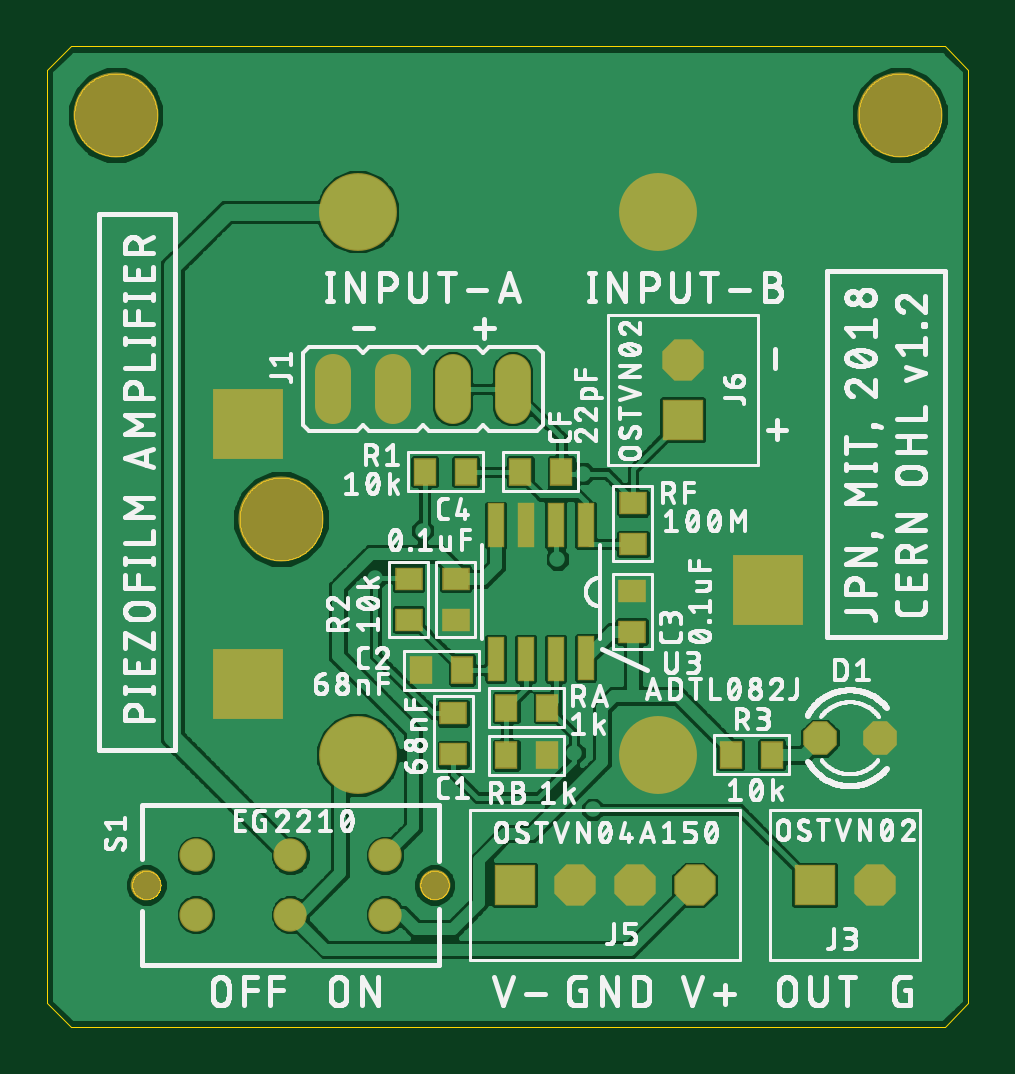
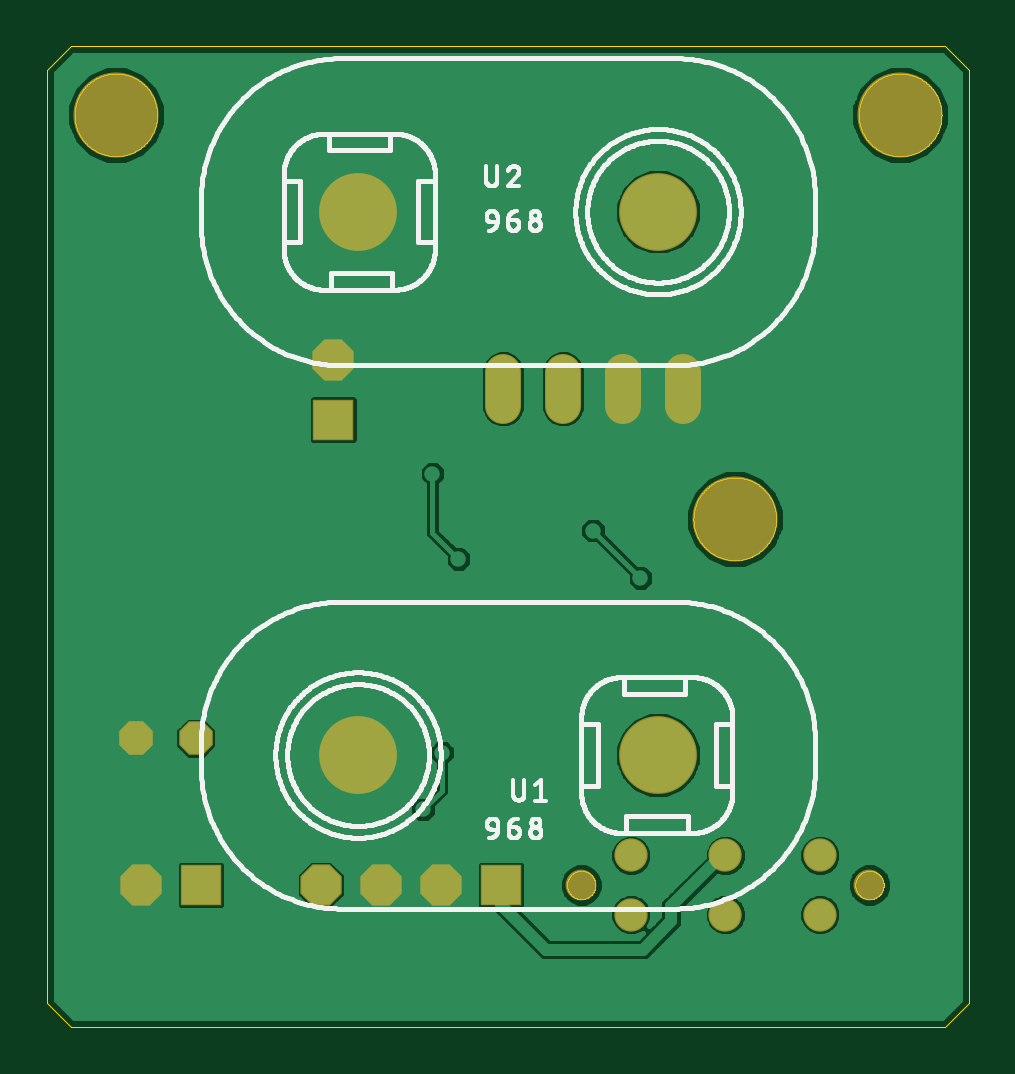
Circuit board: 8 layer files. Board 39.0 x 41.5 mm.
- bottom_copper: piezoamp.GBL (32654 bytes)
- bottom_silk: piezoamp.GBO (65747 bytes)
- bottom_mask: piezoamp.GBS (984 bytes)
- outline: piezoamp.GKO (22966 bytes)
- top_copper: piezoamp.GTL (62739 bytes)
- top_silk: piezoamp.GTO (181337 bytes)
- top_mask: piezoamp.GTS (1801 bytes)
- drill: piezoamp.XLN (990 bytes)

=== bottom_copper: piezoamp.GBL (32654 bytes, source omitted) ===
=== bottom_silk: piezoamp.GBO (65747 bytes, source omitted) ===
=== bottom_mask: piezoamp.GBS ===
G75*
%MOIN*%
%OFA0B0*%
%FSLAX25Y25*%
%IPPOS*%
%LPD*%
%AMOC8*
5,1,8,0,0,1.08239X$1,22.5*
%
%ADD10C,0.14180*%
%ADD11OC8,0.05600*%
%ADD12C,0.06000*%
%ADD13C,0.12983*%
%ADD14OC8,0.06896*%
%ADD15R,0.06896X0.06896*%
%ADD16C,0.05550*%
%ADD17C,0.05124*%
D10*
X0049031Y0093126D03*
X0021472Y0160449D03*
X0152181Y0160449D03*
D11*
X0148874Y0056551D03*
X0138874Y0056551D03*
D12*
X0087654Y0111980D02*
X0087654Y0117580D01*
X0077654Y0117580D02*
X0077654Y0111980D01*
X0067654Y0111980D02*
X0067654Y0117580D01*
X0057654Y0117580D02*
X0057654Y0111980D01*
D13*
X0061827Y0144307D03*
X0111827Y0144307D03*
X0111827Y0053756D03*
X0061827Y0053756D03*
D14*
X0098008Y0032102D03*
X0108008Y0032102D03*
X0118008Y0032102D03*
X0148008Y0032102D03*
X0115961Y0119661D03*
D15*
X0115961Y0109661D03*
X0138008Y0032102D03*
X0088008Y0032102D03*
D16*
X0066354Y0027181D03*
X0066354Y0037024D03*
X0050606Y0037024D03*
X0050606Y0027181D03*
X0034858Y0027181D03*
X0034858Y0037024D03*
D17*
X0026591Y0032102D03*
X0074622Y0032102D03*
M02*

=== outline: piezoamp.GKO (22966 bytes, source omitted) ===
=== top_copper: piezoamp.GTL (62739 bytes, source omitted) ===
=== top_silk: piezoamp.GTO (181337 bytes, source omitted) ===
=== top_mask: piezoamp.GTS ===
G75*
%MOIN*%
%OFA0B0*%
%FSLAX25Y25*%
%IPPOS*%
%LPD*%
%AMOC8*
5,1,8,0,0,1.08239X$1,22.5*
%
%ADD10C,0.14180*%
%ADD11R,0.11811X0.11811*%
%ADD12R,0.04600X0.03900*%
%ADD13R,0.03900X0.04600*%
%ADD14OC8,0.05600*%
%ADD15C,0.06000*%
%ADD16C,0.12983*%
%ADD17OC8,0.06896*%
%ADD18R,0.06896X0.06896*%
%ADD19C,0.05550*%
%ADD20C,0.05124*%
%ADD21R,0.02900X0.07400*%
D10*
X0049031Y0093126D03*
X0021472Y0160449D03*
X0152181Y0160449D03*
D11*
X0130134Y0081315D03*
X0043520Y0065567D03*
X0043520Y0108874D03*
D12*
X0070291Y0083140D03*
X0070291Y0076340D03*
X0078165Y0076340D03*
X0078165Y0083140D03*
X0077772Y0060699D03*
X0077772Y0053899D03*
X0107535Y0074332D03*
X0107535Y0081132D03*
X0107693Y0088939D03*
X0107693Y0095739D03*
D13*
X0095739Y0101000D03*
X0088939Y0101000D03*
X0079794Y0100961D03*
X0072994Y0100961D03*
X0072403Y0067929D03*
X0079203Y0067929D03*
X0086576Y0061630D03*
X0093376Y0061630D03*
X0093376Y0053756D03*
X0086576Y0053756D03*
X0124017Y0053795D03*
X0130817Y0053795D03*
D14*
X0138874Y0056551D03*
X0148874Y0056551D03*
D15*
X0087654Y0111980D02*
X0087654Y0117580D01*
X0077654Y0117580D02*
X0077654Y0111980D01*
X0067654Y0111980D02*
X0067654Y0117580D01*
X0057654Y0117580D02*
X0057654Y0111980D01*
D16*
X0061827Y0144307D03*
X0111827Y0144307D03*
X0111827Y0053756D03*
X0061827Y0053756D03*
D17*
X0098008Y0032102D03*
X0108008Y0032102D03*
X0118008Y0032102D03*
X0148008Y0032102D03*
X0115961Y0119661D03*
D18*
X0115961Y0109661D03*
X0138008Y0032102D03*
X0088008Y0032102D03*
D19*
X0066354Y0027181D03*
X0066354Y0037024D03*
X0050606Y0037024D03*
X0050606Y0027181D03*
X0034858Y0027181D03*
X0034858Y0037024D03*
D20*
X0026591Y0032102D03*
X0074622Y0032102D03*
D21*
X0084839Y0069821D03*
X0089839Y0069821D03*
X0094839Y0069821D03*
X0099839Y0069921D03*
X0099839Y0092021D03*
X0094839Y0092021D03*
X0089839Y0092021D03*
X0084839Y0092021D03*
M02*

=== drill: piezoamp.XLN ===
%
M48
M72
T01C0.01378
T02C0.03150
T03C0.03200
T04C0.03600
T05C0.04331
T06C0.04724
T07C0.08583
T08C0.13780
%
T01
X26984Y12811
X15961Y28559
X15961Y52181
X47850Y68717
X64780Y83283
X72654Y91157
X79740Y93913
X88008Y82496
X95094Y86433
X98244Y82496
X99425Y100678
X117535Y83677
X130134Y87614
X157693Y69504
X154937Y36433
X128165Y13992
X101000Y44701
X97850Y54150
X89189Y49425
X79346Y72260
X68717Y71079
X63205Y95094
X54937Y103362
X40370Y118323
X15173Y127378
X53362Y163992
X90764Y163205
X91551Y141945
X133677Y160055
X141945Y142732
X157693Y143126
X78953Y13205
X13992Y86827
T02
X34858Y37024
X34858Y27181
X50606Y27181
X50606Y37024
X66354Y37024
X66354Y27181
T03
X138874Y56551
X148874Y56551
T04
X87654Y114780
X77654Y114780
X67654Y114780
X57654Y114780
T05
X115961Y119661
X115961Y109661
X118008Y32102
X108008Y32102
X98008Y32102
X88008Y32102
X138008Y32102
X148008Y32102
T06
X74622Y32102
X26591Y32102
T07
X61827Y53756
X111827Y53756
X111827Y144307
X61827Y144307
T08
X21472Y160449
X49031Y93126
X152181Y160449
M30
